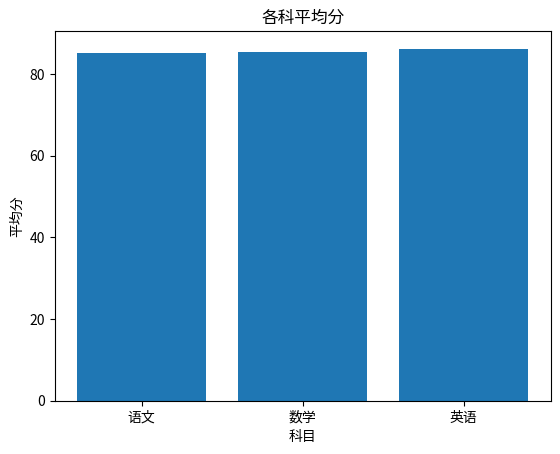

Write the Python code that produced this figure.
"""
[难度: ⭐⭐⭐⭐⭐]
[所属知识点: EDA 综合 — 数据清洗 + 可视化 + 洞察]
[预计完成时间: 25 分钟]

题目描述:
  给定一组学生的考试分数(可能含缺失值):
    姓名      语文   数学   英语
    张三      85     90     78
    李四      None   88     92
    王五      76     None   85
    赵六      92     85     None
    孙七      88     79     90
  任务:
    1. 用每列的均值填充缺失值(取整数)
    2. 计算每位学生的总分,添加 "总分" 列
    3. 按总分降序排序,打印最终数据表
    4. 计算三科的平均分,用 matplotlib 绘制柱状图
       (标题: "各科平均分",x 轴: 科目,y 轴: 平均分)
    5. 输出一句话洞察,例如:
       "最偏科的科目是 XX,平均分最低,建议加强"

示例:
    >>> 填充缺失值后
         语文  数学  英语  总分
    赵六  92    85    84    261
    张三  85    90    78    253
    ...
    >>> 洞察: 最偏科的科目是语文,平均分最低
"""

# ======================
# 学员代码区(以 pass 作为占位符)
# ======================
pass

# ======================
# 测试区(教师可复制到终端验证)
# ======================
if __name__ == '__main__':
    import pandas as pd
    import matplotlib.pyplot as plt

    # 原始数据
    data = {
        "姓名": ["张三", "李四", "王五", "赵六", "孙七"],
        "语文": [85, None, 76, 92, 88],
        "数学": [90, 88, None, 85, 79],
        "英语": [78, 92, 85, None, 90]
    }
    df = pd.DataFrame(data)

    # 测试 1: 用均值填充缺失值
    for col in ["语文", "数学", "英语"]:
        avg = int(df[col].mean())
        df[col] = df[col].fillna(avg)
    print("填充缺失值后:")
    print(df)
    assert df["语文"].isna().sum() == 0
    assert df["数学"].isna().sum() == 0
    assert df["英语"].isna().sum() == 0

    # 测试 2: 计算总分并排序
    df["总分"] = df["语文"] + df["数学"] + df["英语"]
    df_sorted = df.sort_values("总分", ascending=False)
    print("\n按总分排序:")
    print(df_sorted)
    assert df_sorted.iloc[0]["总分"] >= df_sorted.iloc[-1]["总分"]

    # 测试 3: 各科平均分
    chinese_avg = df["语文"].mean()
    math_avg = df["数学"].mean()
    english_avg = df["英语"].mean()
    print(f"\n语文: {chinese_avg:.1f}")
    print(f"数学: {math_avg:.1f}")
    print(f"英语: {english_avg:.1f}")
    assert 0 <= chinese_avg <= 100
    assert 0 <= math_avg <= 100
    assert 0 <= english_avg <= 100

    # 测试 4: 柱状图
    subjects = ["语文", "数学", "英语"]
    avgs = [chinese_avg, math_avg, english_avg]
    plt.bar(subjects, avgs)
    plt.title("各科平均分")
    plt.xlabel("科目")
    plt.ylabel("平均分")
    plt.savefig("subject_avg.png")
    print("\n图表已保存为 subject_avg.png")

    # 测试 5: 输出洞察
    min_subject = subjects[avgs.index(min(avgs))]
    insight = f"最偏科的科目是{min_subject},平均分最低,建议加强"
    print(f"\n洞察: {insight}")
    assert "洞察" not in insight or len(insight) > 0

    print("\n所有测试通过!")
